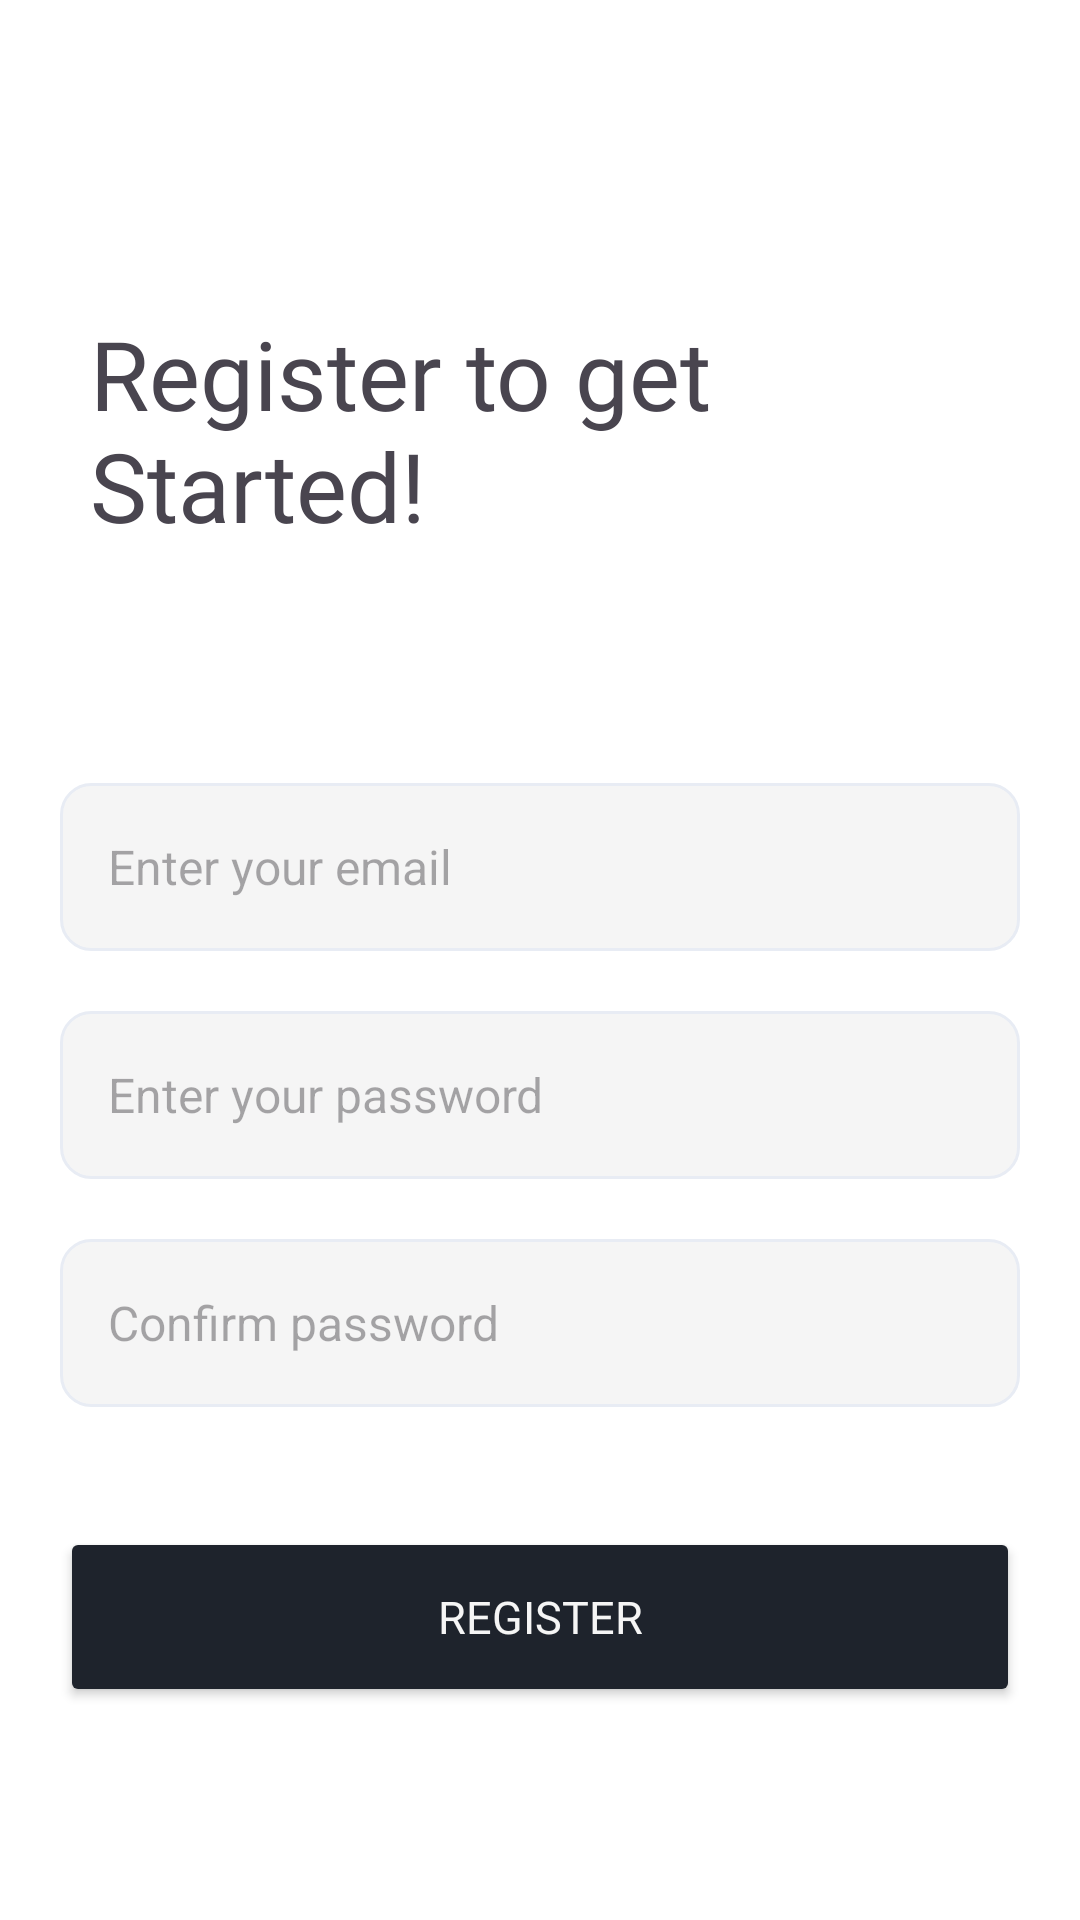

Produce the Android XML layout that renders to this screen, including the resource entries it uses.
<!-- AndroidManifest.xml: application theme Theme.MobAppPrototype -->
<!-- res/layout/activity_register.xml -->
<?xml version="1.0" encoding="utf-8"?>
<androidx.constraintlayout.widget.ConstraintLayout xmlns:android="http://schemas.android.com/apk/res/android"
    xmlns:app="http://schemas.android.com/apk/res-auto"
    xmlns:tools="http://schemas.android.com/tools"
    android:layout_width="match_parent"
    android:layout_height="match_parent"
    android:background="@color/white"
    android:id="@+id/main"
    android:paddingTop="20dp"
    tools:context=".ui.LoginActivity">

    <RelativeLayout
        android:id="@+id/loadingLayout"
        android:layout_width="match_parent"
        android:layout_height="match_parent"
        android:background="@android:color/white"
        android:visibility="gone">

        <ProgressBar
            android:layout_width="wrap_content"
            android:layout_height="wrap_content"
            android:layout_centerInParent="true"/>
    </RelativeLayout>

    <androidx.constraintlayout.widget.ConstraintLayout
        android:id="@+id/layoutMainActivity"
        android:layout_width="match_parent"
        android:layout_height="match_parent"
        android:visibility="visible"
        app:layout_constraintBottom_toBottomOf="parent"
        app:layout_constraintEnd_toEndOf="parent"
        app:layout_constraintStart_toStartOf="parent"
        app:layout_constraintTop_toTopOf="parent">

        <ImageView
            android:id="@+id/ivBackFRegister"
            android:layout_width="wrap_content"
            android:layout_height="wrap_content"
            android:layout_marginStart="24dp"
            android:layout_marginTop="12dp"
            android:layout_marginEnd="347dp"
            app:layout_constraintEnd_toEndOf="parent"
            app:layout_constraintStart_toStartOf="parent"
            app:layout_constraintTop_toTopOf="parent"
            android:clickable="true"
            android:focusable="true"
            app:srcCompat="@drawable/ic_back_login" />

        <LinearLayout
            android:id="@+id/linearLayout3"
            android:layout_width="match_parent"
            android:layout_height="98dp"
            android:layout_marginStart="20dp"
            android:layout_marginEnd="120dp"
            android:layout_marginTop="30dp"
            android:orientation="vertical"
            app:layout_constraintEnd_toEndOf="parent"
            app:layout_constraintStart_toStartOf="parent"
            app:layout_constraintTop_toBottomOf="@+id/ivBackFRegister">

            <TextView
                android:id="@+id/textView29"
                android:layout_marginStart="10dp"
                android:layout_width="wrap_content"
                android:layout_height="wrap_content"
                android:fontFamily="@font/bold"
                android:text="Register to get Started!"
                android:textSize="32sp" />

        </LinearLayout>

        <LinearLayout
            android:id="@+id/linearLayout2"
            android:layout_width="match_parent"
            android:layout_height="56dp"
            android:layout_marginTop="60dp"
            android:orientation="vertical"
            android:layout_marginStart="20dp"
            android:layout_marginEnd="20dp"
            app:layout_constraintEnd_toEndOf="parent"
            app:layout_constraintStart_toStartOf="parent"
            app:layout_constraintTop_toBottomOf="@+id/linearLayout3">

            <androidx.constraintlayout.widget.ConstraintLayout
                android:layout_width="match_parent"
                android:layout_height="match_parent">


                <EditText
                    android:id="@+id/etEmailRegister"
                    android:layout_width="0dp"
                    android:layout_height="0dp"
                    android:background="@drawable/default_options_border_bg_gray"
                    android:ems="10"
                    android:hint="Enter your email"
                    android:inputType="textEmailAddress"
                    android:paddingStart="16dp"
                    android:paddingEnd="16dp"
                    android:textColor="@color/appGray8"
                    android:textSize="16sp"
                    android:visibility="visible"
                    app:layout_constraintBottom_toBottomOf="parent"
                    app:layout_constraintEnd_toEndOf="parent"
                    app:layout_constraintStart_toStartOf="parent"
                    app:layout_constraintTop_toTopOf="parent" />


            </androidx.constraintlayout.widget.ConstraintLayout>

        </LinearLayout>

        <LinearLayout
            android:id="@+id/linearLayout"
            android:layout_marginTop="20dp"
            android:layout_width="match_parent"
            android:layout_height="56dp"
            android:orientation="vertical"
            android:layout_marginStart="20dp"
            android:layout_marginEnd="20dp"
            app:layout_constraintEnd_toEndOf="parent"
            app:layout_constraintStart_toStartOf="parent"
            app:layout_constraintTop_toBottomOf="@+id/linearLayout2">

            <androidx.constraintlayout.widget.ConstraintLayout
                android:layout_width="match_parent"
                android:layout_height="match_parent">

                <EditText
                    android:id="@+id/etPasswordRegister"
                    android:layout_width="0dp"
                    android:layout_height="0dp"
                    android:background="@drawable/default_options_border_bg_gray"
                    android:ems="10"
                    android:hint="@string/enter_your_password"
                    android:inputType="textPassword"
                    android:paddingStart="16dp"
                    android:paddingEnd="16dp"
                    android:textColor="@color/appGray8"
                    android:textSize="16sp"
                    android:visibility="visible"
                    app:layout_constraintBottom_toBottomOf="parent"
                    app:layout_constraintEnd_toEndOf="parent"
                    app:layout_constraintStart_toStartOf="parent"
                    app:layout_constraintTop_toTopOf="parent" />

            </androidx.constraintlayout.widget.ConstraintLayout>
        </LinearLayout>

        <LinearLayout
            android:id="@+id/linearLayout4"
            android:layout_width="match_parent"
            android:layout_height="56dp"
            android:layout_marginTop="20dp"
            android:orientation="vertical"
            android:layout_marginStart="20dp"
            android:layout_marginEnd="20dp"
            app:layout_constraintEnd_toEndOf="parent"
            app:layout_constraintStart_toStartOf="parent"
            app:layout_constraintTop_toBottomOf="@+id/linearLayout">

            <androidx.constraintlayout.widget.ConstraintLayout
                android:layout_width="match_parent"
                android:layout_height="match_parent">

                <EditText
                    android:id="@+id/etConfirmPasswordRegister"
                    android:layout_width="0dp"
                    android:layout_height="0dp"
                    android:background="@drawable/default_options_border_bg_gray"
                    android:ems="10"
                    android:hint="Confirm password"
                    android:inputType="textPassword"
                    android:paddingStart="16dp"
                    android:paddingEnd="16dp"
                    android:textColor="@color/appGray8"
                    android:textSize="16sp"
                    android:visibility="visible"
                    app:layout_constraintBottom_toBottomOf="parent"
                    app:layout_constraintEnd_toEndOf="parent"
                    app:layout_constraintStart_toStartOf="parent"
                    app:layout_constraintTop_toTopOf="parent" />

            </androidx.constraintlayout.widget.ConstraintLayout>
        </LinearLayout>

        <Button
            android:id="@+id/btnRegisterReal"
            android:layout_width="match_parent"
            android:layout_height="60dp"
            android:backgroundTint="@color/appBlack"
            android:fontFamily="@font/semibold"
            android:text="@string/register"
            android:textColor="@color/appWhite"
            android:layout_marginStart="20dp"
            android:layout_marginEnd="20dp"
            android:textSize="15sp"
            app:cornerRadius="8dp"
            android:layout_marginTop="40dp"
            app:layout_constraintEnd_toEndOf="parent"
            app:layout_constraintStart_toStartOf="parent"
            app:layout_constraintTop_toBottomOf="@+id/linearLayout4" />

        <LinearLayout
            android:layout_width="match_parent"
            android:layout_height="21dp"
            android:layout_marginStart="60dp"
            android:layout_marginEnd="60dp"
            android:layout_marginBottom="80dp"
            app:layout_constraintVertical_bias="1.0"
            android:orientation="horizontal"
            app:layout_constraintBottom_toBottomOf="parent"
            app:layout_constraintEnd_toEndOf="parent"
            app:layout_constraintStart_toStartOf="parent"
            app:layout_constraintTop_toBottomOf="@+id/btnRegisterReal">

            <TextView
                android:id="@+id/textView35"
                android:layout_width="wrap_content"
                android:layout_height="match_parent"
                android:layout_weight="1"
                android:fontFamily="@font/medium"
                android:gravity="center"
                android:text="Already have an account?"
                android:clickable="true"
                android:focusable="true"
                android:textColor="@color/appBlack" />

            <TextView
                android:id="@+id/tvLoginNow"
                android:layout_width="wrap_content"
                android:layout_height="wrap_content"
                android:layout_weight="1"
                android:fontFamily="@font/bold"
                android:text="Login Now"
                android:textColor="@color/appGreen"
                android:clickable="true"
                android:focusable="true"
                android:textSize="14sp" />
        </LinearLayout>

    </androidx.constraintlayout.widget.ConstraintLayout>

</androidx.constraintlayout.widget.ConstraintLayout>
<!-- resources referenced by this layout -->
<resources>
  <color name="appBlack">#1E232C</color>
  <color name="appGray8">#8391A1</color>
  <color name="appGreen">#09593c</color>
  <color name="appWhite">#f5f5f5</color>
  <color name="white">#FFFFFF</color>
  <!-- drawable default_options_border_bg_gray (drawable) -->
  <?xml version="1.0" encoding="utf-8"?>
  <shape android:shape="rectangle"
      xmlns:android="http://schemas.android.com/apk/res/android">
  
      <stroke android:width="1dp"
          android:color="@color/appGrayBorder"/>
      <solid android:color="@color/appWhite"/>
      <corners android:radius="10dp"/>
  </shape>
  <!-- drawable ic_back_login (drawable) -->
  <vector xmlns:android="http://schemas.android.com/apk/res/android"
      android:width="41dp"
      android:height="41dp"
      android:viewportWidth="41"
      android:viewportHeight="41">
    <path
        android:strokeWidth="1"
        android:pathData="M12,0.5L29,0.5A11.5,11.5 0,0 1,40.5 12L40.5,29A11.5,11.5 0,0 1,29 40.5L12,40.5A11.5,11.5 0,0 1,0.5 29L0.5,12A11.5,11.5 0,0 1,12 0.5z"
        android:fillColor="#ffffff"
        android:strokeColor="#E8ECF4"/>
    <path
        android:pathData="M23.158,13.367C23.066,13.275 22.956,13.202 22.836,13.152C22.716,13.102 22.587,13.076 22.457,13.076C22.327,13.076 22.198,13.102 22.078,13.152C21.957,13.202 21.848,13.275 21.756,13.367L15.178,19.946C15.104,20.019 15.046,20.106 15.006,20.202C14.967,20.298 14.946,20.4 14.946,20.504C14.946,20.608 14.967,20.71 15.006,20.806C15.046,20.902 15.104,20.989 15.178,21.062L21.756,27.641C22.144,28.029 22.77,28.029 23.158,27.641C23.545,27.253 23.545,26.628 23.158,26.24L17.426,20.5L23.166,14.76C23.545,14.38 23.545,13.747 23.158,13.367Z"
        android:strokeWidth="0.2"
        android:fillColor="#1E232C"
        android:strokeColor="#1E232C"/>
  </vector>
  <string name="enter_your_password">Enter your password</string>
  <string name="register">Register</string>
  <style name="Theme.MobAppPrototype" parent="Base.Theme.MobAppPrototype" />
  <color name="appGrayBorder">#E8ECF4</color>
  <style name="Base.Theme.MobAppPrototype" parent="Theme.Material3.DayNight.NoActionBar">
          
          
      </style>
</resources>
